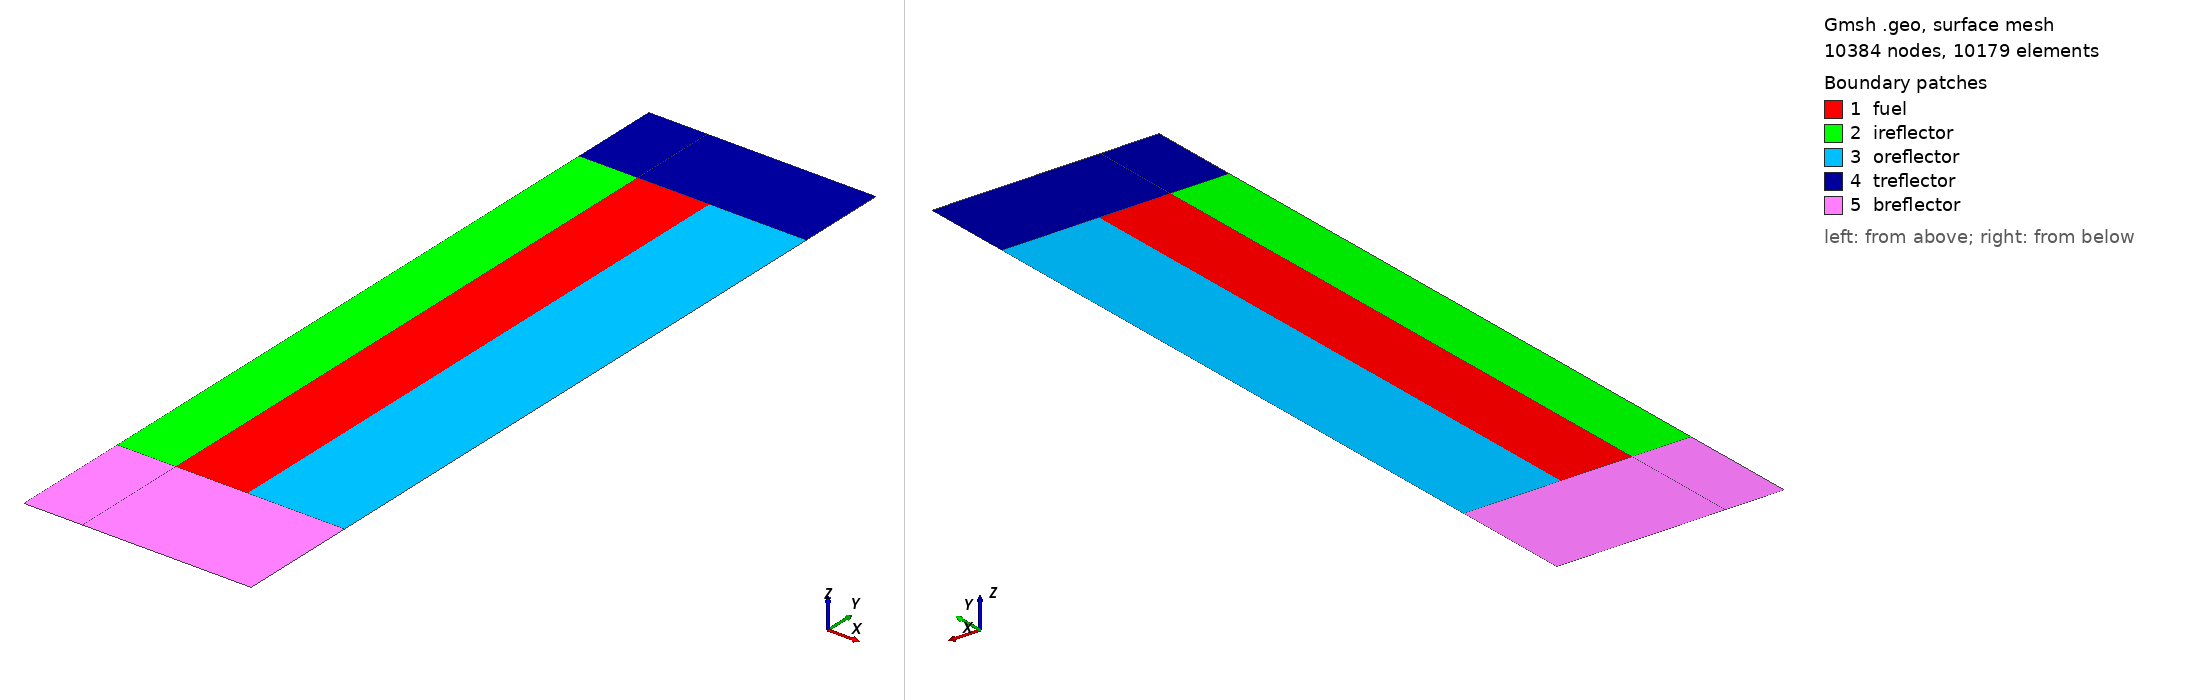

Gmsh geometry script, surface-meshed: 10384 nodes, 10179 surface elements. Boundary patches (legend numbers): 1 fuel, 2 ireflector, 3 oreflector, 4 treflector, 5 breflector. Left view from above one corner, right view from below the opposite corner. Legend entries are the model's physical surfaces. The drawing asked Gmsh for element sizes between 1% and 20% of the model's largest extent; the script's own settings can give other sizes.

=== 2D-fullcore.geo (drawn) ===
//

Geometry.CopyMeshingMethod = 1;

Rf = 0.635;  // 0.635 cm
Rc = 0.794;  // 0.794 cm
pi = 1.88;  // 1.88 cm
h = 10;

F = 36.0/2/Cos(Pi/6);
Ah = 6 * (F * 18.)/2;
Rm = 6*F;
Ri = Rm - Ah * 66 / (4*Rm*Pi);
Ro = 2*Rm - Ri;

//R1 = 4*a;
R1 = Ri;
Printf("%f", R1);
//R2 = 8*a;
R2 = Ro;
Printf("%f", R2);
R3 = 300.0;
H = 793;
HB = 160;
HT = 120;

p = 1; l = 1;
R = 0;
Point(p) = {R, -HB, 0, h}; p += 1;
Point(p) = {R, 0, 0, h}; p += 1;
Line(l) = {p-2, p-1}; l += 1;
Point(p) = {R, H, 0, h}; p += 1;
Line(l) = {p-2, p-1}; l += 1;
Point(p) = {R, H+HT, 0, h}; p += 1;
Line(l) = {p-2, p-1}; l += 1;

R = R1;
Point(p) = {R, -HB, 0, h}; p += 1;
Point(p) = {R, 0, 0, h}; p += 1;
Line(l) = {p-2, p-1}; l += 1;
Point(p) = {R, H, 0, h}; p += 1;
Line(l) = {p-2, p-1}; l += 1;
Point(p) = {R, H+HT, 0, h}; p += 1;
Line(l) = {p-2, p-1}; l += 1;

R = R2;
Point(p) = {R, -HB, 0, h}; p += 1;
Point(p) = {R, 0, 0, h}; p += 1;
Line(l) = {p-2, p-1}; l += 1;
Point(p) = {R, H, 0, h}; p += 1;
Line(l) = {p-2, p-1}; l += 1;
Point(p) = {R, H+HT, 0, h}; p += 1;
Line(l) = {p-2, p-1}; l += 1;

R = R3;
Point(p) = {R, -HB, 0, h}; p += 1;
Point(p) = {R, 0, 0, h}; p += 1;
Line(l) = {p-2, p-1}; l += 1;
Point(p) = {R, H, 0, h}; p += 1;
Line(l) = {p-2, p-1}; l += 1;
Point(p) = {R, H+HT, 0, h}; p += 1;
Line(l) = {p-2, p-1}; l += 1;

Line(13) = {1, 5};
Line(14) = {5, 9};
Line(15) = {9, 13};
Line(16) = {2, 6};
Line(17) = {6, 10};
Line(18) = {10, 14};
Line(19) = {3, 7};
Line(20) = {7, 11};
Line(21) = {11, 15};
Line(22) = {4, 8};
Line(23) = {8, 12};
Line(24) = {12, 16};
Curve Loop(1) = {5, 20, -8, -17};
Plane Surface(1) = {1};
Curve Loop(2) = {16, 5, -19, -2};
Plane Surface(2) = {2};
Curve Loop(3) = {8, 21, -11, -18};
Plane Surface(3) = {3};
Curve Loop(4) = {3, 22, -6, -19};
Plane Surface(4) = {4};
Curve Loop(5) = {20, 9, -23, -6};
Plane Surface(5) = {5};
Curve Loop(6) = {21, 12, -24, -9};
Plane Surface(6) = {6};
Curve Loop(7) = {1, 16, -4, -13};
Plane Surface(7) = {7};
Curve Loop(8) = {14, 7, -17, -4};
Plane Surface(8) = {8};
Curve Loop(9) = {15, 10, -18, -7};
Plane Surface(9) = {9};

Transfinite Line{1, 4, 7, 10} = 30; // breflector y-direc
Transfinite Line{2, 5, 8, 11} = 60; // core y-direc
Transfinite Line{3, 6, 9, 12} = 30; // treflector y-direc

Transfinite Line{13, 16, 19, 22} = 30; // b, i, treflector x-direc
Transfinite Line{14, 17, 20, 23} = 20; // b, core, treflector x-direc
Transfinite Line{15, 18, 21, 24} = 40; // b, o, treflector x-direc

Transfinite Surface{1, 2, 3, 4, 5, 6, 7, 8, 9};
Recombine Surface{1, 2, 3, 4, 5, 6, 7, 8, 9};

Physical Surface("fuel") = {1};
Physical Surface("ireflector") = {2};
Physical Surface("oreflector") = {3};
Physical Surface("treflector") = {4, 5, 6};
Physical Surface("breflector") = {7, 8, 9};
Physical Curve("ref_top") = {22, 23, 24};
Physical Curve("ref_bot") = {13, 14, 15};
Physical Curve("wall3") = {11, 12, 10};
